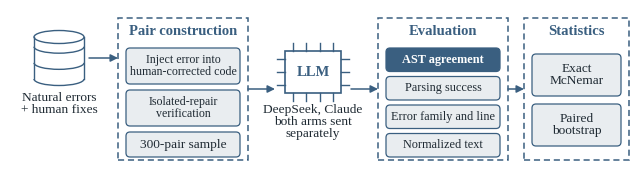

Source code (Python): (Note: this script raises an exception after producing the figure.)
"""Draw Figure 1 (evaluation framework). Usage: python src/make_framework_figure.py figures/fig1_framework.png"""
import sys, matplotlib
matplotlib.use("Agg")
import matplotlib.pyplot as plt
from matplotlib.patches import FancyBboxPatch, Rectangle, Ellipse
plt.rcParams["font.family"] = "serif"
plt.rcParams["font.serif"] = ["Times New Roman", "Liberation Serif", "DejaVu Serif"]
DARK="#3A5F80"; LIGHT="#E9EDF0"; RULE="#738492"; TXT="#1f2a33"
W,H=6.25,1.72
fig=plt.figure(figsize=(W,H),dpi=250.0)
ax=fig.add_axes([0,0,1,1]); ax.set_xlim(0,W); ax.set_ylim(0,H); ax.axis("off")
TF, CF = 10.5, 9.6

def group(x,y,w,h,title,dashed=True,color=DARK):
    ax.add_patch(Rectangle((x,y),w,h,fill=False,ec=color,lw=1.1,ls=(0,(4,2.5)) if dashed else "-"))
    ax.text(x+w/2,y+h-0.13,title,ha="center",va="center",fontsize=TF,weight="bold",color=color)
def comp(x,y,w,h,text,fs=None):
    ax.add_patch(FancyBboxPatch((x,y),w,h,boxstyle="round,pad=0,rounding_size=0.04",fc=LIGHT,ec=DARK,lw=0.9))
    ax.text(x+w/2,y+h/2,text,ha="center",va="center",fontsize=fs or CF,color=TXT,linespacing=1.05)
arrow=dict(arrowstyle="-|>",color=DARK,lw=1.1,mutation_scale=11,shrinkA=0,shrinkB=0)
def arr(x0,y0,x1,y1): ax.annotate("",xy=(x1,y1),xytext=(x0,y0),arrowprops=arrow)

ytop, ybot = 1.64, 0.22          # main row
ymid = (ytop+ybot)/2
gap=0.16
# 1 dataset icon
x=0.06; w=0.86
cx=x+w/2; cy=ymid+0.10
from matplotlib.patches import Arc
cw,ch,ce=0.50,0.42,0.13
ax.add_patch(Rectangle((cx-cw/2,cy),cw,ch,fc="white",ec="none"))
ax.plot([cx-cw/2,cx-cw/2],[cy,cy+ch],color=DARK,lw=1.0); ax.plot([cx+cw/2,cx+cw/2],[cy,cy+ch],color=DARK,lw=1.0)
ax.add_patch(Ellipse((cx,cy+ch),cw,ce,fc="white",ec=DARK,lw=1.0))
for dy in (0.0,ch/2.6,2*ch/2.6):
    ax.add_patch(Arc((cx,cy+dy),cw,ce,theta1=180,theta2=360,ec=DARK,lw=1.0))
ax.text(cx,cy-0.25,"Natural errors\n+ human fixes",ha="center",va="center",fontsize=CF,color=TXT,linespacing=1.05)
x1=x+w
# 2 pair construction
x2=x1+gap; w2=1.30
group(x2,ybot,w2,ytop-ybot,"Pair construction")
bw=w2-0.16; bh=0.27; by=ytop-0.30
for t,h,fs in (("Inject error into\nhuman-corrected code",0.36,8.6),("Isolated-repair\nverification",0.36,8.6),("300-pair sample",0.25,None)):
    by-=h; comp(x2+0.08,by,bw,h,t,fs=fs); by-=0.06
arr(cx+0.30,cy+ch/2,x2,cy+ch/2)
# 3 LLM chip
x3=x2+w2+gap; w3=0.98
chip_w,chip_h=0.56,0.42; ccx=x3+w3/2; ccy=ymid+0.17
ax.add_patch(Rectangle((ccx-chip_w/2,ccy-chip_h/2),chip_w,chip_h,fc="white",ec=DARK,lw=1.2))
for i in range(4):
    px=ccx-chip_w/2+0.08+i*(chip_w-0.16)/3
    ax.plot([px,px],[ccy+chip_h/2,ccy+chip_h/2+0.08],color=DARK,lw=1.0)
    ax.plot([px,px],[ccy-chip_h/2,ccy-chip_h/2-0.08],color=DARK,lw=1.0)
for j in range(3):
    py=ccy-chip_h/2+0.08+j*(chip_h-0.16)/2
    ax.plot([ccx-chip_w/2-0.08,ccx-chip_w/2],[py,py],color=DARK,lw=1.0)
    ax.plot([ccx+chip_w/2,ccx+chip_w/2+0.08],[py,py],color=DARK,lw=1.0)
ax.text(ccx,ccy,"LLM",ha="center",va="center",fontsize=TF,weight="bold",color=DARK)
ax.text(ccx,ccy-0.50,"DeepSeek, Claude\nboth arms sent\nseparately",ha="center",va="center",fontsize=CF,color=TXT,linespacing=1.05)
arr(x2+w2,ymid,ccx-chip_w/2-0.10,ymid)
# 4 evaluation
x4=x3+w3+gap; w4=1.30
group(x4,ybot,w4,ytop-ybot,"Evaluation")
by=ytop-0.30
for i,t in enumerate(("AST agreement","Parsing success","Error family and line","Normalized text")):
    h=0.235; by-=h
    if i==0:
        ax.add_patch(FancyBboxPatch((x4+0.08,by),bw,h,boxstyle="round,pad=0,rounding_size=0.04",fc=DARK,ec=DARK,lw=0.9))
        ax.text(x4+0.08+bw/2,by+h/2,t,ha="center",va="center",fontsize=8.8,color="white",weight="bold")
    else:
        comp(x4+0.08,by,bw,h,t,fs=8.8)
    by-=0.05
arr(ccx+chip_w/2+0.10,ymid,x4,ymid)
# 5 statistics
x5=x4+w4+gap; w5=W-0.06-x5
group(x5,ybot,w5,ytop-ybot,"Statistics")
sbw=w5-0.16; sbh=0.42; sby=ytop-0.36-sbh
comp(x5+0.08,sby,sbw,sbh,"Exact\nMcNemar")
comp(x5+0.08,sby-0.08-sbh,sbw,sbh,"Paired\nbootstrap")
arr(x4+w4,ymid,x5,ymid)
fig.savefig(sys.argv[1],dpi=250.0)
